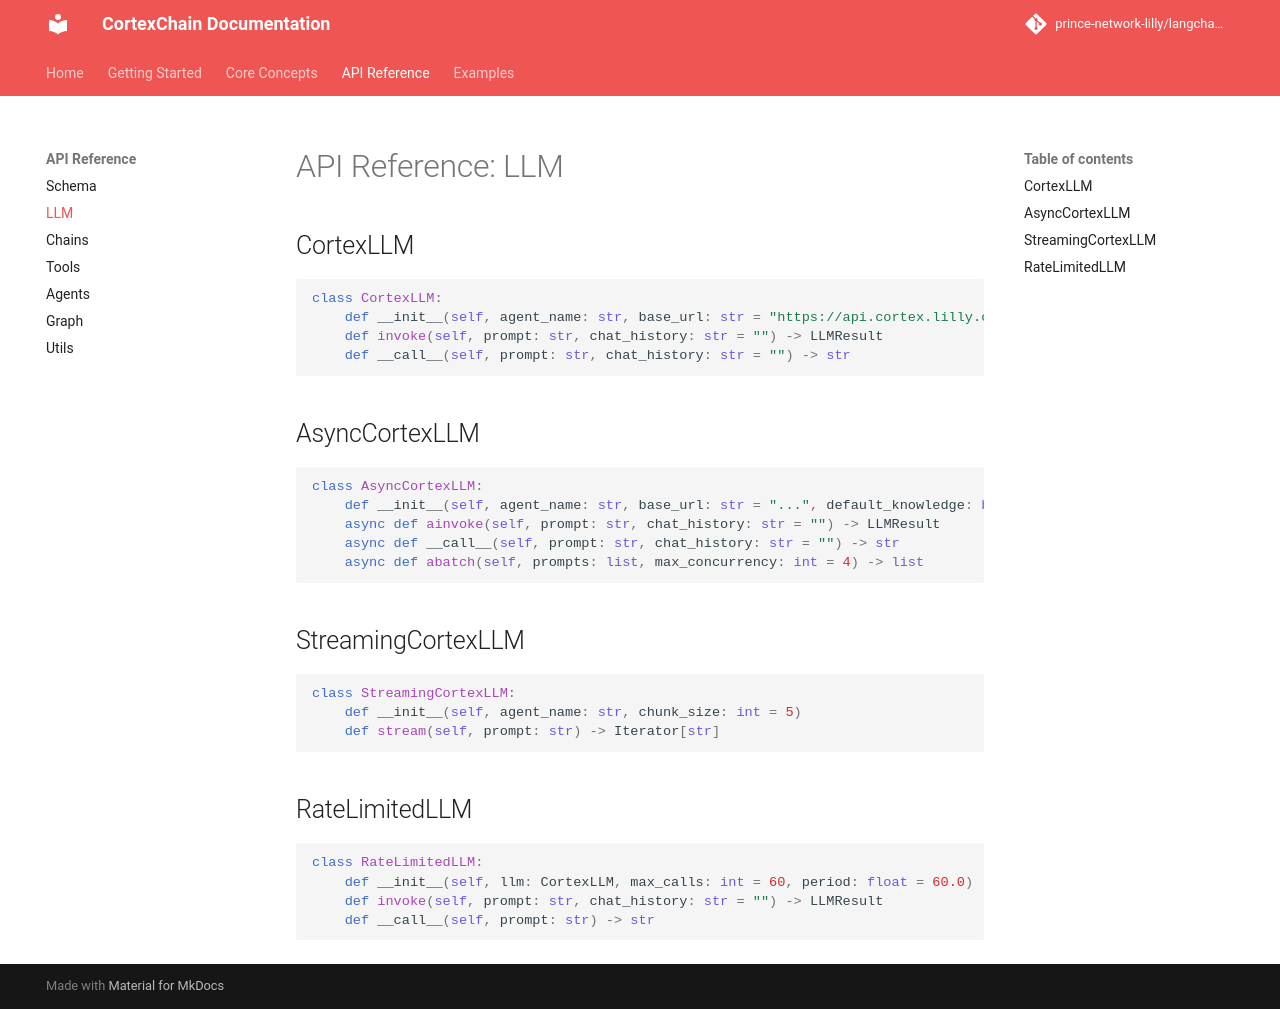

repository: prince-network-lilly/langchain_cortextai · page: api/llm/index.html · generator: mkdocs

# API Reference: LLM

## CortexLLM

```python
class CortexLLM:
    def __init__(self, agent_name: str, base_url: str = "https://api.cortex.lilly.com", default_knowledge: bool = False)
    def invoke(self, prompt: str, chat_history: str = "") -> LLMResult
    def __call__(self, prompt: str, chat_history: str = "") -> str
```

## AsyncCortexLLM

```python
class AsyncCortexLLM:
    def __init__(self, agent_name: str, base_url: str = "...", default_knowledge: bool = False, max_workers: int = 4)
    async def ainvoke(self, prompt: str, chat_history: str = "") -> LLMResult
    async def __call__(self, prompt: str, chat_history: str = "") -> str
    async def abatch(self, prompts: list, max_concurrency: int = 4) -> list
```

## StreamingCortexLLM

```python
class StreamingCortexLLM:
    def __init__(self, agent_name: str, chunk_size: int = 5)
    def stream(self, prompt: str) -> Iterator[str]
```

## RateLimitedLLM

```python
class RateLimitedLLM:
    def __init__(self, llm: CortexLLM, max_calls: int = 60, period: float = 60.0)
    def invoke(self, prompt: str, chat_history: str = "") -> LLMResult
    def __call__(self, prompt: str) -> str
```
